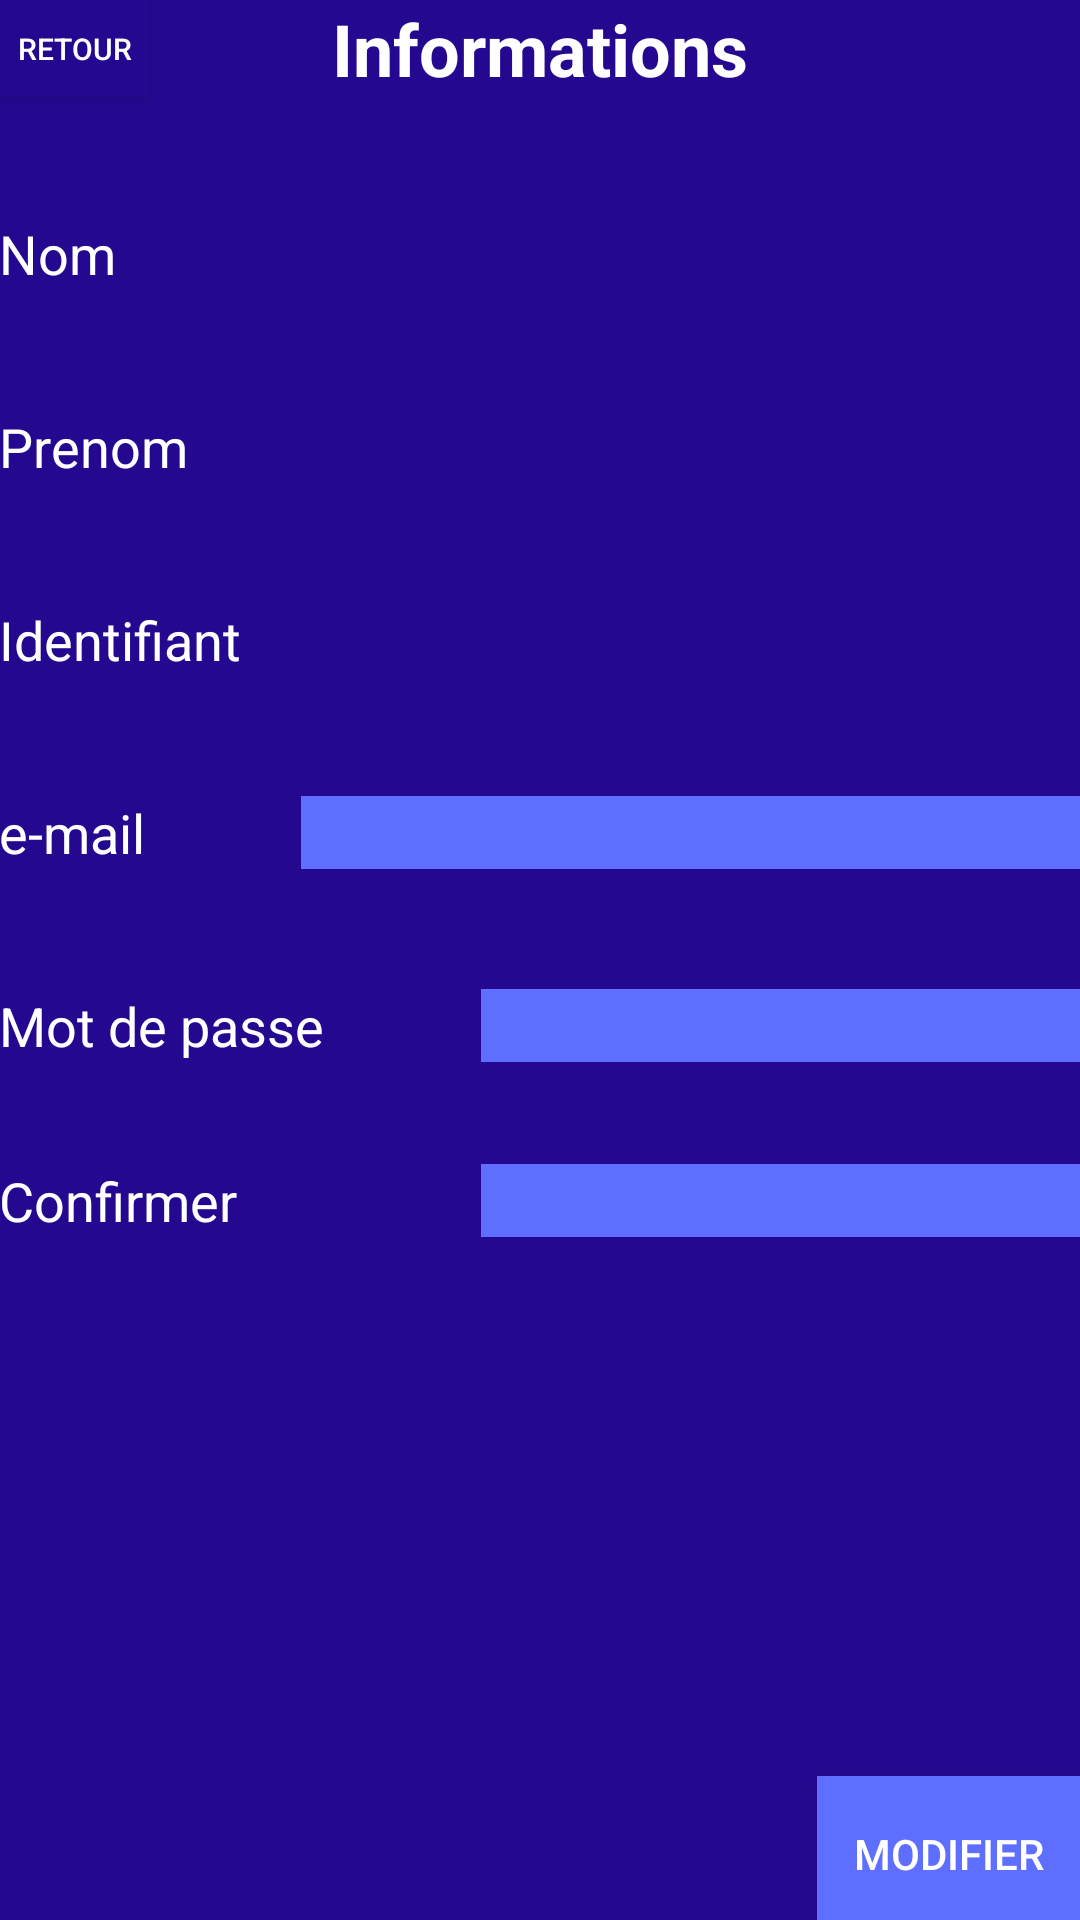

Produce the Android XML layout that renders to this screen, including the resource entries it uses.
<!-- AndroidManifest.xml: application theme AppTheme -->
<!-- res/layout/activity_info_perso.xml -->
<RelativeLayout xmlns:android="http://schemas.android.com/apk/res/android"
    xmlns:tools="http://schemas.android.com/tools" android:layout_width="match_parent"
    android:layout_height="match_parent" android:paddingLeft="@dimen/activity_horizontal_margin"
    android:paddingRight="@dimen/activity_horizontal_margin"
    android:paddingTop="@dimen/activity_vertical_margin"
    android:paddingBottom="@dimen/activity_vertical_margin"
    tools:context="com.stuffinder.activities.InfoPersoActivity"
    android:background="#ff24088f"
    android:id="@+id/infoPerso">


    <Button
        style="@android:style/ButtonBar"
        android:layout_width="wrap_content"
        android:layout_height="wrap_content"
        android:text="Modifier"
        android:id="@+id/buttonCreer"
        android:background="#ff5e6eff"
        android:textColor="#ffffffff"
        android:onClick="actionModifier"
        android:layout_alignParentBottom="true"
        android:layout_alignParentEnd="true" />


    <TextView
        android:layout_width="wrap_content"
        android:layout_height="wrap_content"
        android:text="Informations"
        android:id="@+id/textViewInfo"
        android:textSize="24dp"
        android:textStyle="bold"
        android:textColor="#ffffffff"
        android:layout_alignParentTop="true"
        android:layout_centerHorizontal="true" />

    <TextView
        android:layout_width="wrap_content"
        android:layout_height="wrap_content"
        android:text="Nom"
        android:id="@+id/textViewNom"
        android:textColor="#ffffffff"
        android:textSize="18dp"
        android:layout_below="@+id/textViewInfo"
        android:layout_alignParentStart="true"
        android:layout_marginTop="40dp" />

    <TextView
        android:layout_width="wrap_content"
        android:layout_height="wrap_content"
        android:id="@+id/textViewNomVue"
        android:textSize="18dp"
        android:textColor="#ffffffff"
        android:layout_alignTop="@+id/textViewNom"
        android:layout_toEndOf="@+id/textViewInfo" />


    <TextView
        android:layout_width="wrap_content"
        android:layout_height="wrap_content"
        android:text="Prenom"
        android:id="@+id/textViewPrenom"
        android:textColor="#ffffffff"
        android:textSize="18dp"
        android:layout_below="@+id/textViewNom"
        android:layout_alignParentStart="true"
        android:layout_marginTop="40dp" />

    <TextView
        android:layout_width="wrap_content"
        android:layout_height="wrap_content"
        android:id="@+id/textViewPrenomVue"
        android:textSize="18dp"
        android:textColor="#ffffffff"
        android:layout_alignTop="@+id/textViewPrenom"
        android:layout_toEndOf="@+id/textViewInfo" />

    <TextView
        android:layout_width="wrap_content"
        android:layout_height="wrap_content"
        android:text="Identifiant"
        android:id="@+id/textViewId"
        android:textColor="#ffffffff"
        android:textSize="18dp"
        android:layout_below="@+id/textViewPrenom"
        android:layout_alignParentStart="true"
        android:layout_marginTop="40dp" />

    <TextView
        android:layout_width="wrap_content"
        android:layout_height="wrap_content"
        android:id="@+id/textViewIdVue"
        android:textSize="18dp"
        android:textColor="#ffffffff"
        android:layout_alignTop="@+id/textViewId"
        android:layout_toEndOf="@+id/textViewInfo" />

    <TextView
        android:layout_width="wrap_content"
        android:layout_height="wrap_content"
        android:text="e-mail"
        android:id="@+id/textViewMail"
        android:textColor="#ffffffff"
        android:textSize="18dp"
        android:layout_below="@+id/textViewId"
        android:layout_alignParentStart="true"
        android:layout_marginTop="40dp" />

    <TextView
        android:layout_width="wrap_content"
        android:layout_height="wrap_content"
        android:text="Mot de passe"
        android:id="@+id/textViewMdp"
        android:textColor="#ffffffff"
        android:textSize="18dp"
        android:layout_below="@+id/textViewMail"
        android:layout_alignParentStart="true"
        android:layout_marginTop="40dp" />

    <EditText
        android:layout_width="260dp"
        android:layout_height="wrap_content"
        android:inputType="textEmailAddress"
        android:ems="10"
        android:id="@+id/editTextMail"
        android:background="#ff5e6eff"
        android:layout_alignTop="@+id/textViewMail"
        android:layout_alignEnd="@+id/buttonCreer" />

    <EditText
        android:layout_width="200dp"
        android:layout_height="wrap_content"
        android:inputType="textPassword"
        android:ems="10"
        android:id="@+id/editTextModp"
        android:background="#ff5e6eff"
        android:layout_alignTop="@+id/textViewMdp"
        android:layout_alignEnd="@+id/editTextMail" />

    <TextView
        android:layout_width="wrap_content"
        android:layout_height="wrap_content"
        android:text="Confirmer"
        android:id="@+id/textViewConfirmPassword"
        android:textColor="#ffffffff"
        android:textSize="18dp"
        android:layout_alignTop="@+id/editTextConfirmPassword"
        android:layout_alignEnd="@+id/textView5" />

    <EditText
        android:layout_width="200dp"
        android:layout_height="wrap_content"
        android:inputType="textPassword"
        android:ems="10"
        android:id="@+id/editTextConfirmPassword"
        android:background="#ff5e6eff"
        android:layout_below="@+id/editTextModp"
        android:layout_alignParentEnd="true"
        android:layout_marginTop="34dp" />


    <Button
        style="@android:style/MediaButton.Previous"
        android:layout_width="50dp"
        android:layout_height="wrap_content"
        android:text="Retour"
        android:id="@+id/buttonRetour"
        android:background="#ff24088f"
        android:textColor="#ffffffff"
        android:textSize="10dp"
        android:onClick="retour5"
        android:layout_alignParentTop="true"
        android:layout_alignParentStart="true"
        android:layout_above="@+id/textViewNom" />


</RelativeLayout>
<!-- resources referenced by this layout -->
<resources>

</resources>
